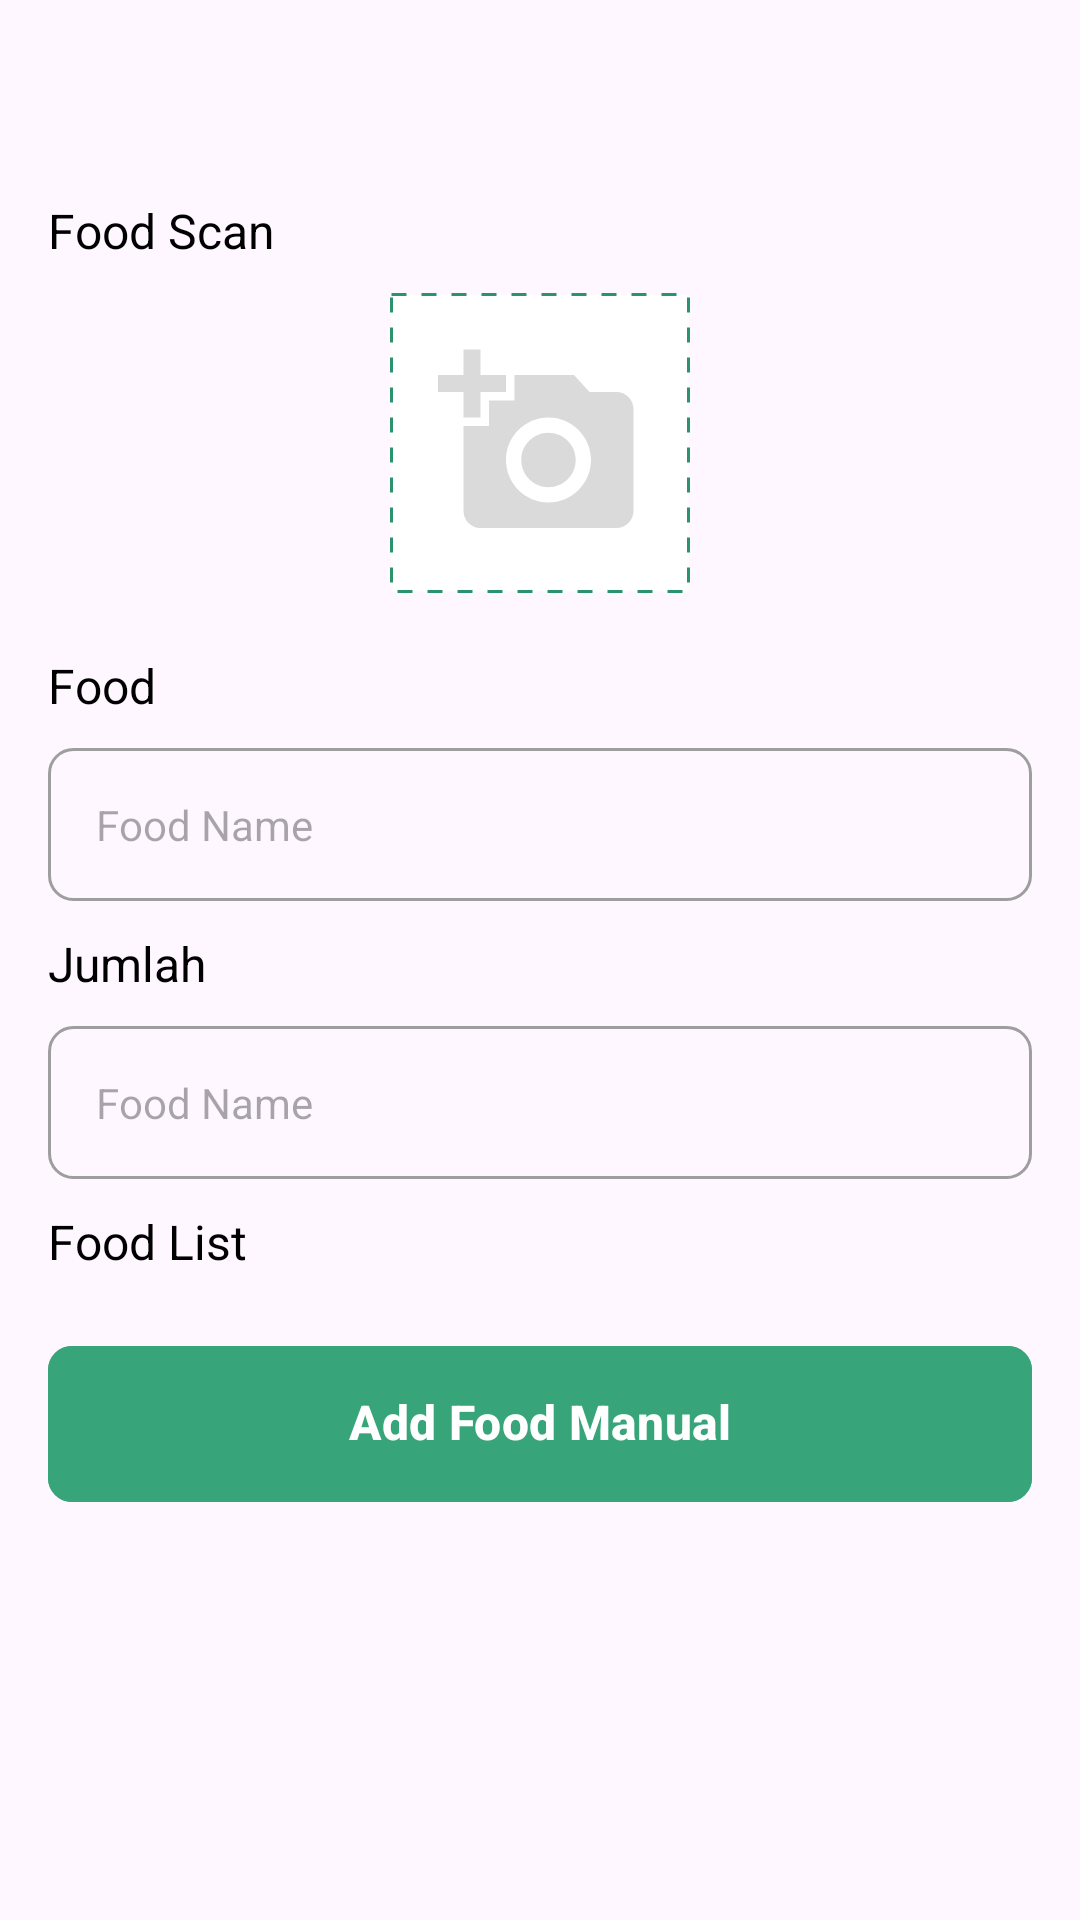

The Android layout XML behind this screen, and the referenced resources:
<!-- AndroidManifest.xml: application theme Theme.BinaBola -->
<!-- res/layout/fragment_food_scan.xml -->
<?xml version="1.0" encoding="utf-8"?>
<androidx.constraintlayout.widget.ConstraintLayout xmlns:android="http://schemas.android.com/apk/res/android"
    xmlns:tools="http://schemas.android.com/tools"
    android:layout_width="match_parent"
    android:layout_height="match_parent"
    xmlns:app="http://schemas.android.com/apk/res-auto"
    tools:context=".presentation.foodscan.FoodScanFragment">

    <Toolbar
        android:id="@+id/toolbar"
        android:layout_width="match_parent"
        android:layout_height="wrap_content"
        app:layout_constraintTop_toTopOf="parent"
        android:navigationIcon="@drawable/baseline_arrow_back_ios_24"/>

    <ScrollView
        android:layout_width="match_parent"
        android:layout_height="0dp"
        app:layout_constraintBottom_toBottomOf="parent"
        app:layout_constraintTop_toBottomOf="@+id/toolbar">

    <androidx.appcompat.widget.LinearLayoutCompat
        android:layout_width="match_parent"
        android:layout_height="wrap_content"
        android:orientation="vertical">

    <TextView
        android:id="@+id/tx_food_image"
        android:textColor="@color/black"
        android:layout_width="wrap_content"
        android:layout_height="wrap_content"
        android:layout_marginStart="16dp"
        android:layout_marginTop="10dp"
        android:text="Food Scan"
        android:textSize="16sp" />

    <ImageView
        android:id="@+id/img_story_holder"
        android:layout_width="100dp"
        android:layout_height="100dp"
        android:layout_gravity="center_horizontal"
        android:layout_margin="10dp"
        android:background="@drawable/bg_dash_green_line"
        android:clickable="true"
        android:focusable="true"
        android:padding="16dp"
        android:scaleType="fitXY"
        android:src="@drawable/ic_add_photo"
        app:backgroundTint="@null"
        app:layout_constraintBottom_toBottomOf="parent"
        app:layout_constraintStart_toStartOf="parent"
        app:layout_constraintTop_toTopOf="parent"
        tools:ignore="ContentDescription,SpeakableTextPresentCheck" />

    <ImageView
        android:id="@+id/img_story"
        android:layout_width="300dp"
        android:layout_height="300dp"
        android:layout_gravity="center_horizontal"
        android:layout_margin="16dp"
        android:clickable="true"
        android:focusable="true"
        android:scaleType="centerCrop"
        android:visibility="gone"
        app:layout_constraintBottom_toBottomOf="parent"
        app:layout_constraintStart_toStartOf="parent"
        app:layout_constraintTop_toTopOf="parent" />

    <TextView
        android:id="@+id/tv_food"
        android:textColor="@color/black"
        android:layout_width="wrap_content"
        android:layout_height="wrap_content"
        android:layout_marginStart="16dp"
        android:layout_marginTop="10dp"
        android:text="Food"
        android:textSize="16sp" />
    <EditText
        android:id="@+id/edtfoodname"
        android:layout_width="match_parent"
        android:background="@drawable/bg_bordered_edit_text"
        android:hint="Food Name"
        android:layout_height="wrap_content"
        android:layout_marginHorizontal="16dp"
        android:layout_marginTop="10dp"
        android:textSize="14sp"
        android:padding="16dp"
        app:layout_constraintTop_toBottomOf="@id/tv_food"
        tools:ignore="TextFields" />
    <TextView
        android:id="@+id/tv_jumlahtitle"
        android:textColor="@color/black"
        android:layout_width="wrap_content"
        android:layout_height="wrap_content"
        android:layout_marginStart="16dp"
        android:layout_marginTop="10dp"
        android:text="Jumlah"
        android:textSize="16sp" />

    <EditText
        android:id="@+id/edtfoodjumlah"
        android:layout_width="match_parent"
        android:background="@drawable/bg_bordered_edit_text"
        android:hint="Food Name"
        android:layout_height="wrap_content"
        android:layout_marginHorizontal="16dp"
        android:layout_marginTop="10dp"
        android:textSize="14sp"
        android:padding="16dp"
        app:layout_constraintTop_toBottomOf="@id/tv_jumlahtitle"
        tools:ignore="TextFields" />

    <TextView
        android:id="@+id/tvfoodlisttitle"
        android:textColor="@color/black"
        android:layout_width="wrap_content"
        android:layout_height="wrap_content"
        android:layout_marginStart="16dp"
        android:layout_marginTop="10dp"
        android:text="Food List"
        android:textSize="16sp" />
    <androidx.recyclerview.widget.RecyclerView
        android:id="@+id/rvfood"
        android:layout_width="0dp"
        android:layout_height="0dp"
        android:layout_marginTop="10dp"
        android:paddingHorizontal="12dp"
        app:layout_constraintEnd_toEndOf="parent"
        app:layout_constraintStart_toStartOf="parent"
        app:layout_constraintTop_toBottomOf="@id/tvfoodlisttitle"/>

        <com.google.android.material.button.MaterialButton
            android:id="@+id/btnaddfoodmanual"
            android:includeFontPadding="false"
            app:rippleColor="#40FFFFFF"
            app:cornerRadius="8dp"
            android:layout_marginHorizontal="16dp"
            android:layout_marginTop="10dp"
            android:paddingVertical="16dp"
            android:text="Add Food Manual"
            android:layout_height="60dp"
            android:layout_width="match_parent"
            android:textColor="@color/white"
            android:textStyle="bold"
            android:textSize="16sp"
            android:backgroundTint="@color/colorPrimaryGreen"
            app:layout_constraintEnd_toEndOf="parent"
            app:layout_constraintStart_toStartOf="parent"
            app:layout_constraintTop_toBottomOf="@id/rvfood" />

    </androidx.appcompat.widget.LinearLayoutCompat>
    </ScrollView>








</androidx.constraintlayout.widget.ConstraintLayout>
<!-- resources referenced by this layout -->
<resources>
  <color name="black">#FF000000</color>
  <color name="colorPrimaryGreen">#37A479</color>
  <color name="white">#FFFFFFFF</color>
  <!-- drawable bg_bordered_edit_text (drawable) -->
  <?xml version="1.0" encoding="utf-8"?>
  <shape xmlns:android="http://schemas.android.com/apk/res/android">
  
      <corners
          android:radius="8dp"/>
  
      <stroke
          android:width="1dp"
          android:color="@color/grey_500"/>
  
  </shape>
  <!-- drawable bg_dash_green_line (drawable) -->
  <?xml version="1.0" encoding="utf-8"?>
  <shape xmlns:android="http://schemas.android.com/apk/res/android">
  
      <stroke
          android:width="1dp"
          android:color="#2B936B"
          android:dashWidth="5dp"
          android:dashGap="5dp"/>
  
      <solid
          android:color="@color/white"/>
  
  </shape>
  <!-- drawable ic_add_photo (drawable) -->
  <vector xmlns:android="http://schemas.android.com/apk/res/android"
      android:width="40dp"
      android:height="40dp"
      android:viewportWidth="40"
      android:viewportHeight="40">
    <group>
      <clip-path
          android:pathData="M0,0h40v40h-40z"/>
      <path
          android:pathData="M5,6.667V1.667H8.333V6.667H13.333V10H8.333V15H5V10H0V6.667H5ZM10,16.667V11.667H15V6.667H26.667L29.717,10H35C36.833,10 38.333,11.5 38.333,13.333V33.333C38.333,35.167 36.833,36.667 35,36.667H8.333C6.5,36.667 5,35.167 5,33.333V16.667H10ZM21.667,31.667C26.267,31.667 30,27.933 30,23.333C30,18.733 26.267,15 21.667,15C17.067,15 13.333,18.733 13.333,23.333C13.333,27.933 17.067,31.667 21.667,31.667ZM16.333,23.333C16.333,26.283 18.717,28.667 21.667,28.667C24.617,28.667 27,26.283 27,23.333C27,20.383 24.617,18 21.667,18C18.717,18 16.333,20.383 16.333,23.333Z"
          android:fillColor="#DADADA"/>
    </group>
  </vector>
  <style name="Theme.BinaBola" parent="Base.Theme.BinaBola" />
  <color name="grey_500">#9E9E9E</color>
  <style name="Base.Theme.BinaBola" parent="Theme.Material3.Light.NoActionBar">
          
          <item name="colorPrimary">@color/colorPrimaryGreen</item>
          <item name="android:statusBarColor">@color/white</item>
          <item name="android:windowLightStatusBar">true</item>
          <item name="android:forceDarkAllowed" tools:targetApi="q">false</item>
          <item name="bottomNavigationStyle">@style/Widget.App.BottomNavigationView</item>
      </style>
  <style name="Widget.App.BottomNavigationView" parent="Widget.MaterialComponents.BottomNavigationView.Colored">
          <item name="materialThemeOverlay">@style/ThemeOverlay.App.BottomNavigationView</item>
      </style>
  <style name="ThemeOverlay.App.BottomNavigationView" parent="">
          <item name="colorPrimary">@color/white</item>
          <item name="colorOnPrimary">@color/colorPrimaryGreen</item>
      </style>
</resources>
